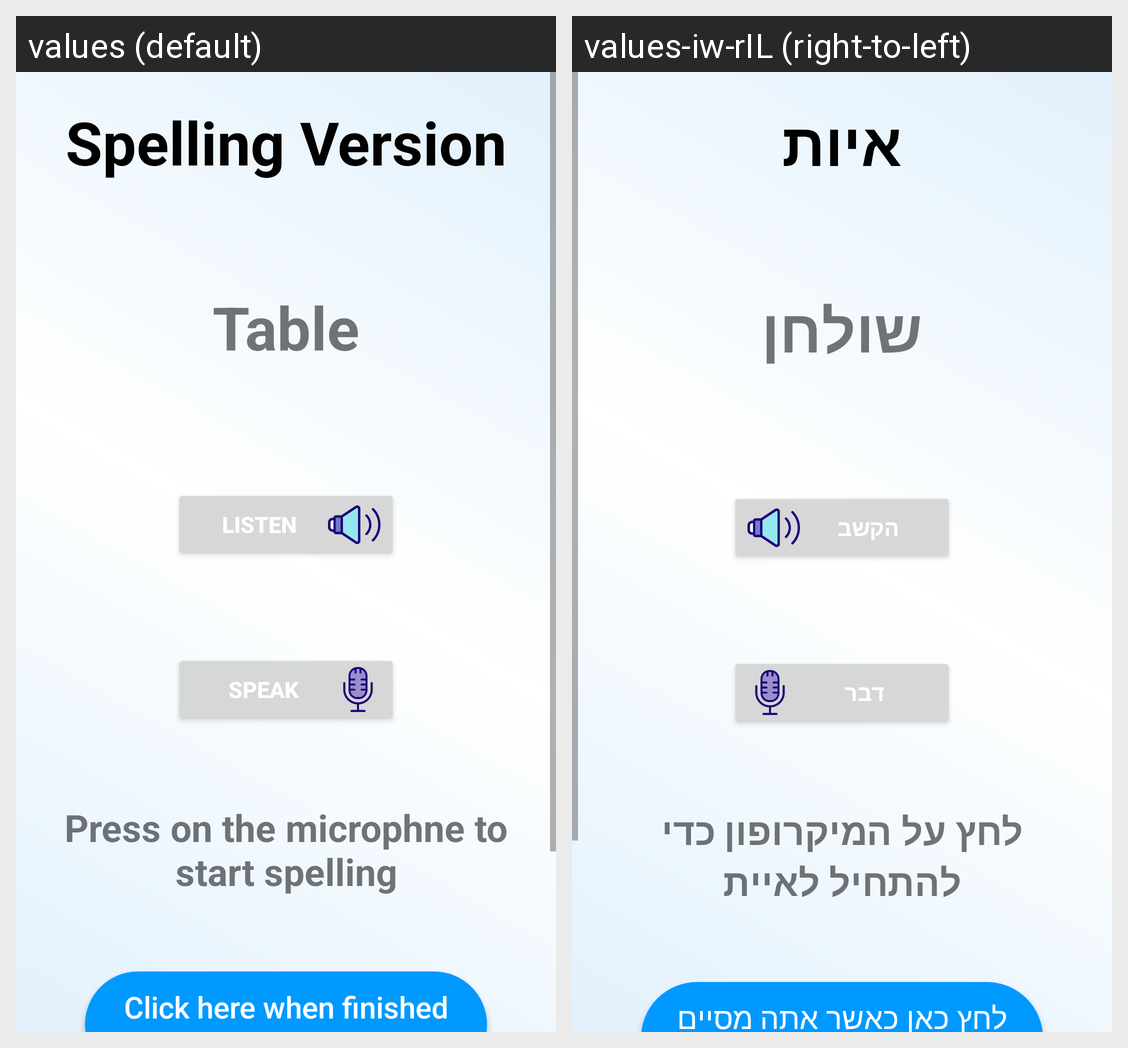

Strings drawn on this Android screen and how each of the app's shown locales translates them:
Android screen res/layout/spelling_version.xml rendered under 2 locales, left to right: values (default), values-iw-rIL (right-to-left). Device: Nexus 5 (rendered at 1080×1920; each locale shown at half size, 540×960, under a caption strip naming it); theme Theme.Minimental.
Strings drawn on this screen, with the default value and each locale's value (text and hints the layout hard-codes, and strings that could not be matched under every locale, appear in the picture but are not listed):

spelling_version_name
  values: Spelling Version
  values-iw-rIL: איות

textView_spellig_version_word
  values: Table
  values-iw-rIL: שולחן

listen
  values: listen
  values-iw-rIL: הקשב

speak
  values: SPEAK
  values-iw-rIL: דבר

textView_spellig_version_textView2
  values: Press on the microphne to start spelling
  values-iw-rIL: לחץ על המיקרופון כדי להתחיל לאיית
